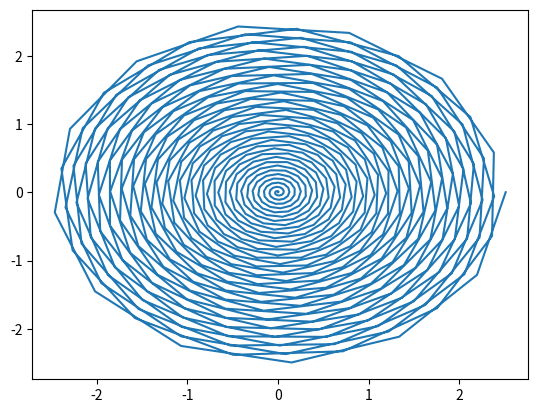

Generate this figure with matplotlib:
import numpy as np
from scipy.interpolate import splprep, splev
import matplotlib.pyplot as plt
from matplotlib.path import Path
from matplotlib.patches import PathPatch

N = 500
t = np.linspace(0, 80 * np.pi, N)
r = 0.01*t
x, y = r *np.cos(t), r * np.sin(t)
#x,y=r*np.cos(t),r*r*np.sin(t)
fig, ax = plt.subplots()
ax.plot(x, y)
plt.show()